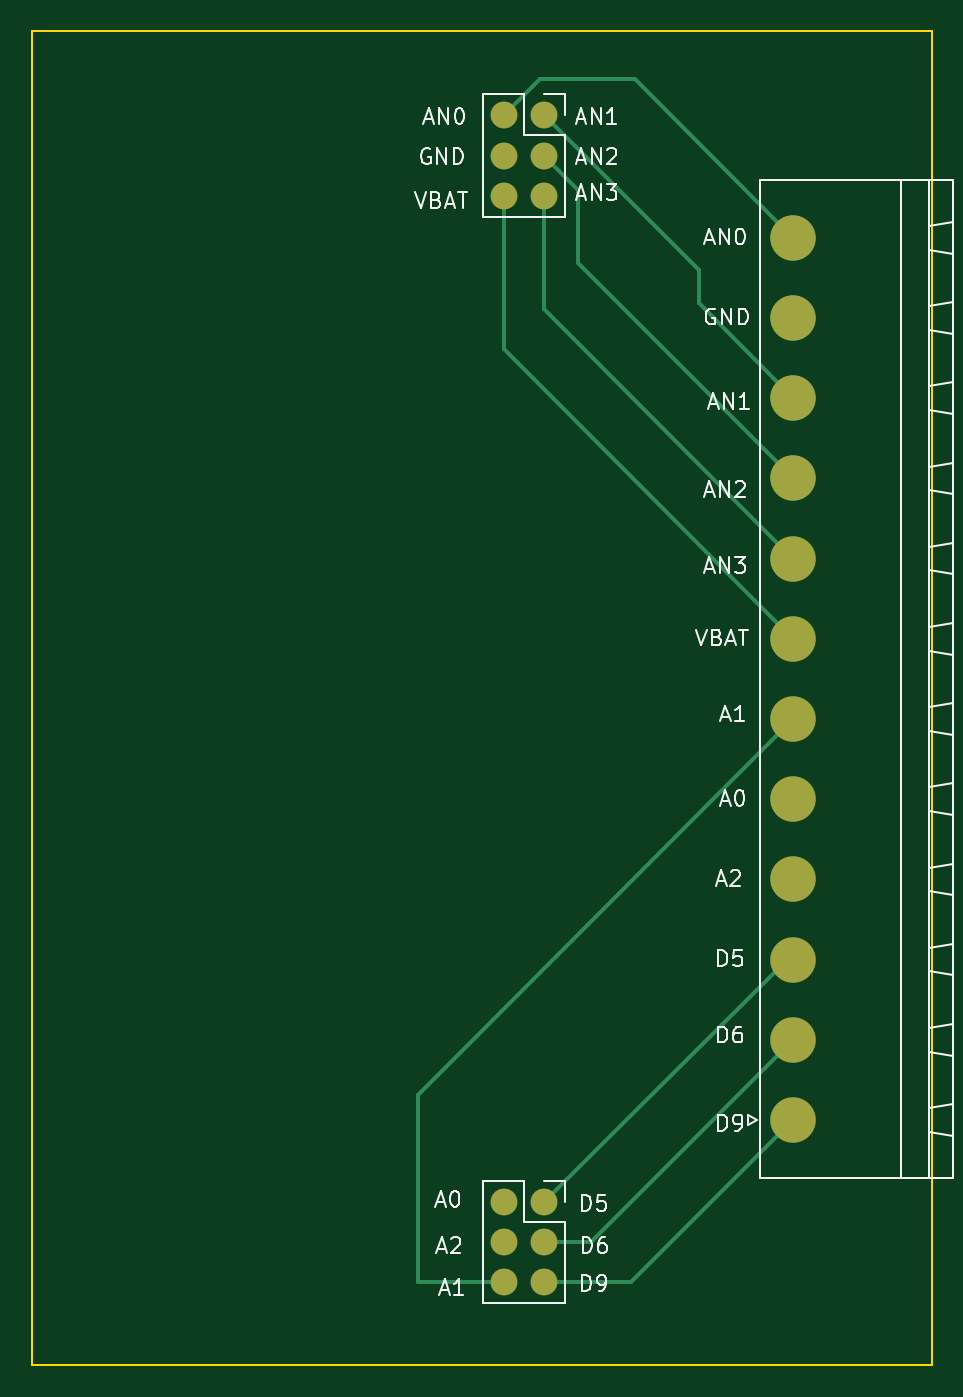
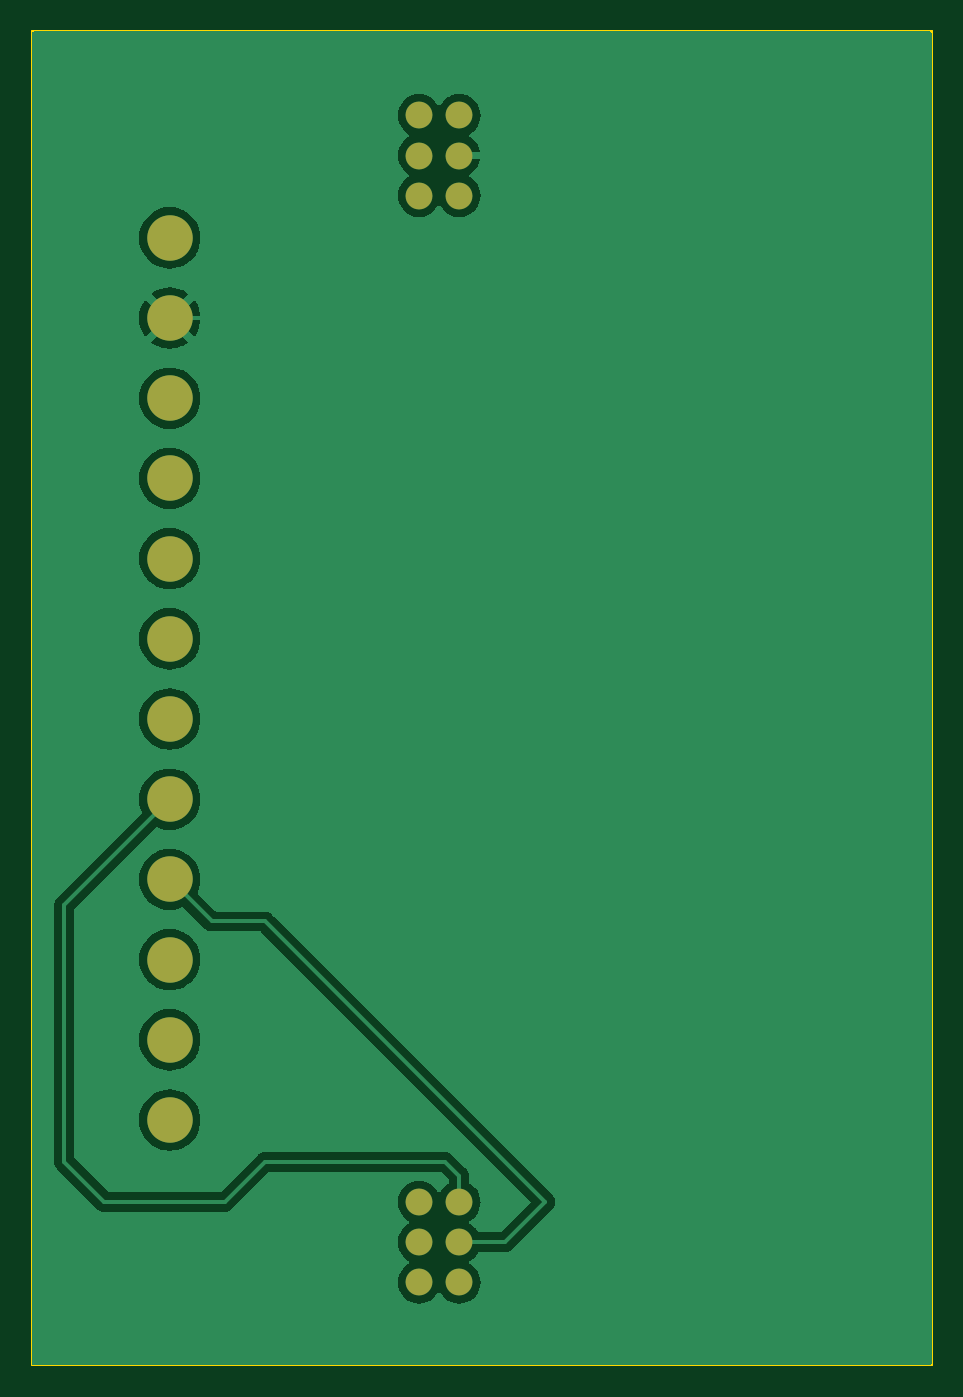
Circuit board: 9 layer files. Board 57.0 x 84.5 mm.
- bottom_copper: Bottom_Board-B_Cu.gbr (67565 bytes)
- bottom_mask: Bottom_Board-B_Mask.gbr (1216 bytes)
- paste: Bottom_Board-B_Paste.gbr (456 bytes)
- bottom_silk: Bottom_Board-B_Silkscreen.gbr (457 bytes)
- outline: Bottom_Board-Edge_Cuts.gbr (690 bytes)
- top_copper: Bottom_Board-F_Cu.gbr (3325 bytes)
- top_mask: Bottom_Board-F_Mask.gbr (1216 bytes)
- paste: Bottom_Board-F_Paste.gbr (456 bytes)
- top_silk: Bottom_Board-F_Silkscreen.gbr (31478 bytes)

=== bottom_copper: Bottom_Board-B_Cu.gbr (67565 bytes, source omitted) ===
=== bottom_mask: Bottom_Board-B_Mask.gbr ===
%TF.GenerationSoftware,KiCad,Pcbnew,(7.0.0)*%
%TF.CreationDate,2023-03-18T03:08:11-07:00*%
%TF.ProjectId,Bottom_Board,426f7474-6f6d-45f4-926f-6172642e6b69,0*%
%TF.SameCoordinates,Original*%
%TF.FileFunction,Soldermask,Bot*%
%TF.FilePolarity,Negative*%
%FSLAX46Y46*%
G04 Gerber Fmt 4.6, Leading zero omitted, Abs format (unit mm)*
G04 Created by KiCad (PCBNEW (7.0.0)) date 2023-03-18 03:08:11*
%MOMM*%
%LPD*%
G01*
G04 APERTURE LIST*
%ADD10C,1.700000*%
%ADD11O,1.700000X1.700000*%
%ADD12C,2.880000*%
G04 APERTURE END LIST*
D10*
%TO.C,J4*%
X132461000Y-68326000D03*
D11*
X129920999Y-68325999D03*
X132460999Y-70865999D03*
X129920999Y-70865999D03*
X132460999Y-73405999D03*
X129920999Y-73405999D03*
%TD*%
D12*
%TO.C,J6*%
X148251200Y-131962000D03*
X148251200Y-126882000D03*
X148251200Y-121802000D03*
X148251200Y-116722000D03*
X148251200Y-111642000D03*
X148251200Y-106562000D03*
X148251200Y-101482000D03*
X148251200Y-96402000D03*
X148251200Y-91322000D03*
X148251200Y-86242000D03*
X148251200Y-81162000D03*
X148251200Y-76082000D03*
%TD*%
D10*
%TO.C,J3*%
X132461000Y-137160000D03*
D11*
X129920999Y-137159999D03*
X132460999Y-139699999D03*
X129920999Y-139699999D03*
X132460999Y-142239999D03*
X129920999Y-142239999D03*
%TD*%
M02*

=== paste: Bottom_Board-B_Paste.gbr ===
%TF.GenerationSoftware,KiCad,Pcbnew,(7.0.0)*%
%TF.CreationDate,2023-03-18T03:08:11-07:00*%
%TF.ProjectId,Bottom_Board,426f7474-6f6d-45f4-926f-6172642e6b69,0*%
%TF.SameCoordinates,Original*%
%TF.FileFunction,Paste,Bot*%
%TF.FilePolarity,Positive*%
%FSLAX46Y46*%
G04 Gerber Fmt 4.6, Leading zero omitted, Abs format (unit mm)*
G04 Created by KiCad (PCBNEW (7.0.0)) date 2023-03-18 03:08:11*
%MOMM*%
%LPD*%
G01*
G04 APERTURE LIST*
G04 APERTURE END LIST*
M02*

=== bottom_silk: Bottom_Board-B_Silkscreen.gbr ===
%TF.GenerationSoftware,KiCad,Pcbnew,(7.0.0)*%
%TF.CreationDate,2023-03-18T03:08:11-07:00*%
%TF.ProjectId,Bottom_Board,426f7474-6f6d-45f4-926f-6172642e6b69,0*%
%TF.SameCoordinates,Original*%
%TF.FileFunction,Legend,Bot*%
%TF.FilePolarity,Positive*%
%FSLAX46Y46*%
G04 Gerber Fmt 4.6, Leading zero omitted, Abs format (unit mm)*
G04 Created by KiCad (PCBNEW (7.0.0)) date 2023-03-18 03:08:11*
%MOMM*%
%LPD*%
G01*
G04 APERTURE LIST*
G04 APERTURE END LIST*
M02*

=== outline: Bottom_Board-Edge_Cuts.gbr ===
%TF.GenerationSoftware,KiCad,Pcbnew,(7.0.0)*%
%TF.CreationDate,2023-03-18T03:08:11-07:00*%
%TF.ProjectId,Bottom_Board,426f7474-6f6d-45f4-926f-6172642e6b69,0*%
%TF.SameCoordinates,Original*%
%TF.FileFunction,Profile,NP*%
%FSLAX46Y46*%
G04 Gerber Fmt 4.6, Leading zero omitted, Abs format (unit mm)*
G04 Created by KiCad (PCBNEW (7.0.0)) date 2023-03-18 03:08:11*
%MOMM*%
%LPD*%
G01*
G04 APERTURE LIST*
%TA.AperFunction,Profile*%
%ADD10C,0.100000*%
%TD*%
G04 APERTURE END LIST*
D10*
X100000000Y-63000000D02*
X157000000Y-63000000D01*
X157000000Y-63000000D02*
X157000000Y-147500000D01*
X157000000Y-147500000D02*
X100000000Y-147500000D01*
X100000000Y-147500000D02*
X100000000Y-63000000D01*
M02*

=== top_copper: Bottom_Board-F_Cu.gbr ===
%TF.GenerationSoftware,KiCad,Pcbnew,(7.0.0)*%
%TF.CreationDate,2023-03-18T03:08:11-07:00*%
%TF.ProjectId,Bottom_Board,426f7474-6f6d-45f4-926f-6172642e6b69,0*%
%TF.SameCoordinates,Original*%
%TF.FileFunction,Copper,L1,Top*%
%TF.FilePolarity,Positive*%
%FSLAX46Y46*%
G04 Gerber Fmt 4.6, Leading zero omitted, Abs format (unit mm)*
G04 Created by KiCad (PCBNEW (7.0.0)) date 2023-03-18 03:08:11*
%MOMM*%
%LPD*%
G01*
G04 APERTURE LIST*
%TA.AperFunction,ComponentPad*%
%ADD10C,1.700000*%
%TD*%
%TA.AperFunction,ComponentPad*%
%ADD11O,1.700000X1.700000*%
%TD*%
%TA.AperFunction,ComponentPad*%
%ADD12C,2.880000*%
%TD*%
%TA.AperFunction,Conductor*%
%ADD13C,0.250000*%
%TD*%
G04 APERTURE END LIST*
D10*
%TO.P,J4,1,Pin_1*%
%TO.N,AN1*%
X132461000Y-68326000D03*
D11*
%TO.P,J4,2,Pin_2*%
%TO.N,AN0*%
X129920999Y-68325999D03*
%TO.P,J4,3,Pin_3*%
%TO.N,AN2*%
X132460999Y-70865999D03*
%TO.P,J4,4,Pin_4*%
%TO.N,GND*%
X129920999Y-70865999D03*
%TO.P,J4,5,Pin_5*%
%TO.N,AN3*%
X132460999Y-73405999D03*
%TO.P,J4,6,Pin_6*%
%TO.N,VBAT*%
X129920999Y-73405999D03*
%TD*%
D12*
%TO.P,J6,1,Pin_1*%
%TO.N,D9*%
X148251200Y-131962000D03*
%TO.P,J6,2,Pin_2*%
%TO.N,D6*%
X148251200Y-126882000D03*
%TO.P,J6,3,Pin_3*%
%TO.N,D5*%
X148251200Y-121802000D03*
%TO.P,J6,4,Pin_4*%
%TO.N,A2*%
X148251200Y-116722000D03*
%TO.P,J6,5,Pin_5*%
%TO.N,A0*%
X148251200Y-111642000D03*
%TO.P,J6,6,Pin_6*%
%TO.N,A1*%
X148251200Y-106562000D03*
%TO.P,J6,7,Pin_7*%
%TO.N,VBAT*%
X148251200Y-101482000D03*
%TO.P,J6,8,Pin_8*%
%TO.N,AN3*%
X148251200Y-96402000D03*
%TO.P,J6,9,Pin_9*%
%TO.N,AN2*%
X148251200Y-91322000D03*
%TO.P,J6,10,Pin_10*%
%TO.N,AN1*%
X148251200Y-86242000D03*
%TO.P,J6,11,Pin_11*%
%TO.N,GND*%
X148251200Y-81162000D03*
%TO.P,J6,12,Pin_12*%
%TO.N,AN0*%
X148251200Y-76082000D03*
%TD*%
D10*
%TO.P,J3,1,Pin_1*%
%TO.N,D5*%
X132461000Y-137160000D03*
D11*
%TO.P,J3,2,Pin_2*%
%TO.N,A0*%
X129920999Y-137159999D03*
%TO.P,J3,3,Pin_3*%
%TO.N,D6*%
X132460999Y-139699999D03*
%TO.P,J3,4,Pin_4*%
%TO.N,A2*%
X129920999Y-139699999D03*
%TO.P,J3,5,Pin_5*%
%TO.N,D9*%
X132460999Y-142239999D03*
%TO.P,J3,6,Pin_6*%
%TO.N,A1*%
X129920999Y-142239999D03*
%TD*%
D13*
%TO.N,VBAT*%
X129921000Y-73406000D02*
X129921000Y-83151800D01*
X129921000Y-83151800D02*
X148251200Y-101482000D01*
%TO.N,AN3*%
X132461000Y-80611800D02*
X148251200Y-96402000D01*
X132461000Y-73406000D02*
X132461000Y-80611800D01*
%TO.N,AN2*%
X134620000Y-77690800D02*
X148251200Y-91322000D01*
X134620000Y-73025000D02*
X134620000Y-77690800D01*
X132461000Y-70866000D02*
X134620000Y-73025000D01*
%TO.N,AN0*%
X132207000Y-66040000D02*
X138209200Y-66040000D01*
X129921000Y-68326000D02*
X132207000Y-66040000D01*
X138209200Y-66040000D02*
X148251200Y-76082000D01*
%TO.N,AN1*%
X142240000Y-78105000D02*
X142240000Y-80230800D01*
X132461000Y-68326000D02*
X142240000Y-78105000D01*
X142240000Y-80230800D02*
X148251200Y-86242000D01*
%TO.N,A1*%
X129921000Y-142240000D02*
X124460000Y-142240000D01*
X124460000Y-142240000D02*
X124460000Y-130353200D01*
X124460000Y-130353200D02*
X148251200Y-106562000D01*
%TO.N,D9*%
X132461000Y-142240000D02*
X137973200Y-142240000D01*
X137973200Y-142240000D02*
X148251200Y-131962000D01*
%TO.N,D6*%
X135433200Y-139700000D02*
X148251200Y-126882000D01*
X132461000Y-139700000D02*
X135433200Y-139700000D01*
%TO.N,D5*%
X132461000Y-137160000D02*
X147819000Y-121802000D01*
X147819000Y-121802000D02*
X148251200Y-121802000D01*
%TD*%
M02*

=== top_mask: Bottom_Board-F_Mask.gbr ===
%TF.GenerationSoftware,KiCad,Pcbnew,(7.0.0)*%
%TF.CreationDate,2023-03-18T03:08:11-07:00*%
%TF.ProjectId,Bottom_Board,426f7474-6f6d-45f4-926f-6172642e6b69,0*%
%TF.SameCoordinates,Original*%
%TF.FileFunction,Soldermask,Top*%
%TF.FilePolarity,Negative*%
%FSLAX46Y46*%
G04 Gerber Fmt 4.6, Leading zero omitted, Abs format (unit mm)*
G04 Created by KiCad (PCBNEW (7.0.0)) date 2023-03-18 03:08:11*
%MOMM*%
%LPD*%
G01*
G04 APERTURE LIST*
%ADD10C,1.700000*%
%ADD11O,1.700000X1.700000*%
%ADD12C,2.880000*%
G04 APERTURE END LIST*
D10*
%TO.C,J4*%
X132461000Y-68326000D03*
D11*
X129920999Y-68325999D03*
X132460999Y-70865999D03*
X129920999Y-70865999D03*
X132460999Y-73405999D03*
X129920999Y-73405999D03*
%TD*%
D12*
%TO.C,J6*%
X148251200Y-131962000D03*
X148251200Y-126882000D03*
X148251200Y-121802000D03*
X148251200Y-116722000D03*
X148251200Y-111642000D03*
X148251200Y-106562000D03*
X148251200Y-101482000D03*
X148251200Y-96402000D03*
X148251200Y-91322000D03*
X148251200Y-86242000D03*
X148251200Y-81162000D03*
X148251200Y-76082000D03*
%TD*%
D10*
%TO.C,J3*%
X132461000Y-137160000D03*
D11*
X129920999Y-137159999D03*
X132460999Y-139699999D03*
X129920999Y-139699999D03*
X132460999Y-142239999D03*
X129920999Y-142239999D03*
%TD*%
M02*

=== paste: Bottom_Board-F_Paste.gbr ===
%TF.GenerationSoftware,KiCad,Pcbnew,(7.0.0)*%
%TF.CreationDate,2023-03-18T03:08:11-07:00*%
%TF.ProjectId,Bottom_Board,426f7474-6f6d-45f4-926f-6172642e6b69,0*%
%TF.SameCoordinates,Original*%
%TF.FileFunction,Paste,Top*%
%TF.FilePolarity,Positive*%
%FSLAX46Y46*%
G04 Gerber Fmt 4.6, Leading zero omitted, Abs format (unit mm)*
G04 Created by KiCad (PCBNEW (7.0.0)) date 2023-03-18 03:08:11*
%MOMM*%
%LPD*%
G01*
G04 APERTURE LIST*
G04 APERTURE END LIST*
M02*

=== top_silk: Bottom_Board-F_Silkscreen.gbr (31478 bytes, source omitted) ===
